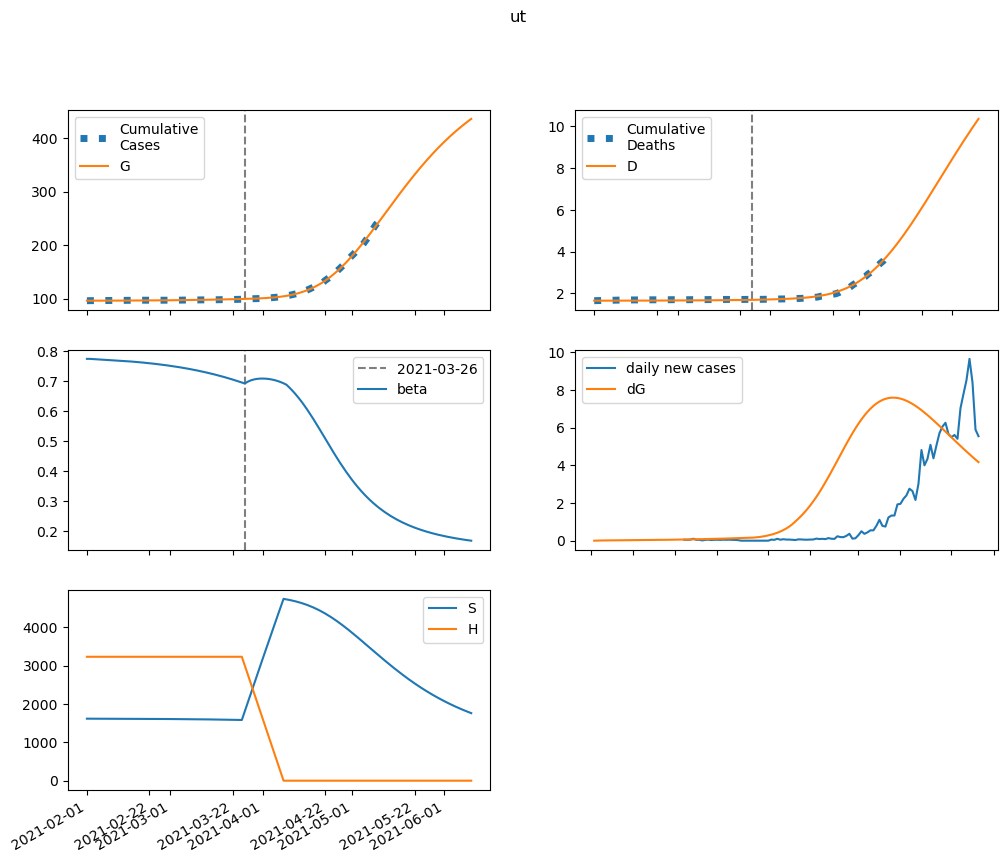

Values plotted in this chart, from the file beside it:
series, 2021-02-01, 2021-02-02, 2021-02-03, 2021-02-04, 2021-02-05, 2021-02-06, 2021-02-07, 2021-02-08, 2021-02-09, 2021-02-10, 2021-02-11, 2021-02-12, 2021-02-13, 2021-02-14, 2021-02-15, 2021-02-16, 2021-02-17, 2021-02-18, 2021-02-19, 2021-02-20, 2021-02-21, 2021-02-22, 2021-02-23
S, 1615527, 1615298, 1615082, 1614873, 1614666, 1614456, 1614242, 1614022, 1613793, 1613555, 1613306, 1613046, 1612774, 1612490, 1612191, 1611878, 1611550, 1611207, 1610847, 1610470, 1610074, 1609660, 1609226
E, 0.0, 229.1, 398.5, 527.1, 628.2, 711, 781.8, 844.9, 903.5, 959.7, 1015, 1070, 1127, 1185, 1244, 1306, 1371, 1438, 1509, 1582, 1659, 1739, 1822
I, 215.5, 174.8, 147.2, 128.7, 116.8, 109.5, 105.5, 104, 104.2, 105.8, 108.3, 111.7, 115.8, 120.4, 125.5, 131, 137, 143.3, 150.1, 157.2, 164.7, 172.6, 180.8
A, 1632, 1564, 1540, 1547, 1577, 1623, 1683, 1752, 1830, 1915, 2006, 2104, 2207, 2316, 2431, 2552, 2678, 2811, 2951, 3097, 3250, 3411, 3579
IH, 0.0, 32.08, 55.1, 71.84, 84.27, 93.76, 101.3, 107.5, 112.9, 117.8, 122.5, 127.1, 131.9, 136.7, 141.8, 147.2, 152.9, 159, 165.4, 172.2, 179.5, 187.2, 195.3
IN, 8.621, 16.04, 20.81, 23.81, 25.66, 26.77, 27.43, 27.85, 28.14, 28.41, 28.7, 29.05, 29.49, 30.02, 30.67, 31.44, 32.32, 33.31, 34.42, 35.65, 36.99, 38.44, 40.01
D, 1644, 1644, 1644, 1644, 1644, 1645, 1645, 1645, 1645, 1646, 1646, 1646, 1647, 1647, 1647, 1648, 1648, 1648, 1649, 1649, 1650, 1650, 1651
R, 0.0, 68.82, 138.8, 210.5, 284.5, 361.1, 440.6, 523.4, 609.7, 699.7, 793.8, 892.1, 994.9, 1102, 1215, 1333, 1457, 1586, 1722, 1864, 2013, 2169, 2333
G, 96129, 96129, 96134, 96144, 96156, 96171, 96188, 96206, 96226, 96247, 96270, 96293, 96319, 96345, 96373, 96402, 96433, 96465, 96499, 96534, 96572, 96611, 96651
H, 3228212, 3228212, 3228212, 3228212, 3228212, 3228212, 3228212, 3228212, 3228212, 3228212, 3228212, 3228212, 3228212, 3228212, 3228212, 3228212, 3228212, 3228212, 3228212, 3228212, 3228212, 3228212, 3228212
beta, 0.7744, 0.7744, 0.7738, 0.7732, 0.7726, 0.7721, 0.7715, 0.7709, 0.7703, 0.7697, 0.7691, 0.7684, 0.7677, 0.767, 0.7662, 0.7654, 0.7646, 0.7638, 0.7628, 0.7619, 0.7609, 0.7599, 0.7588
